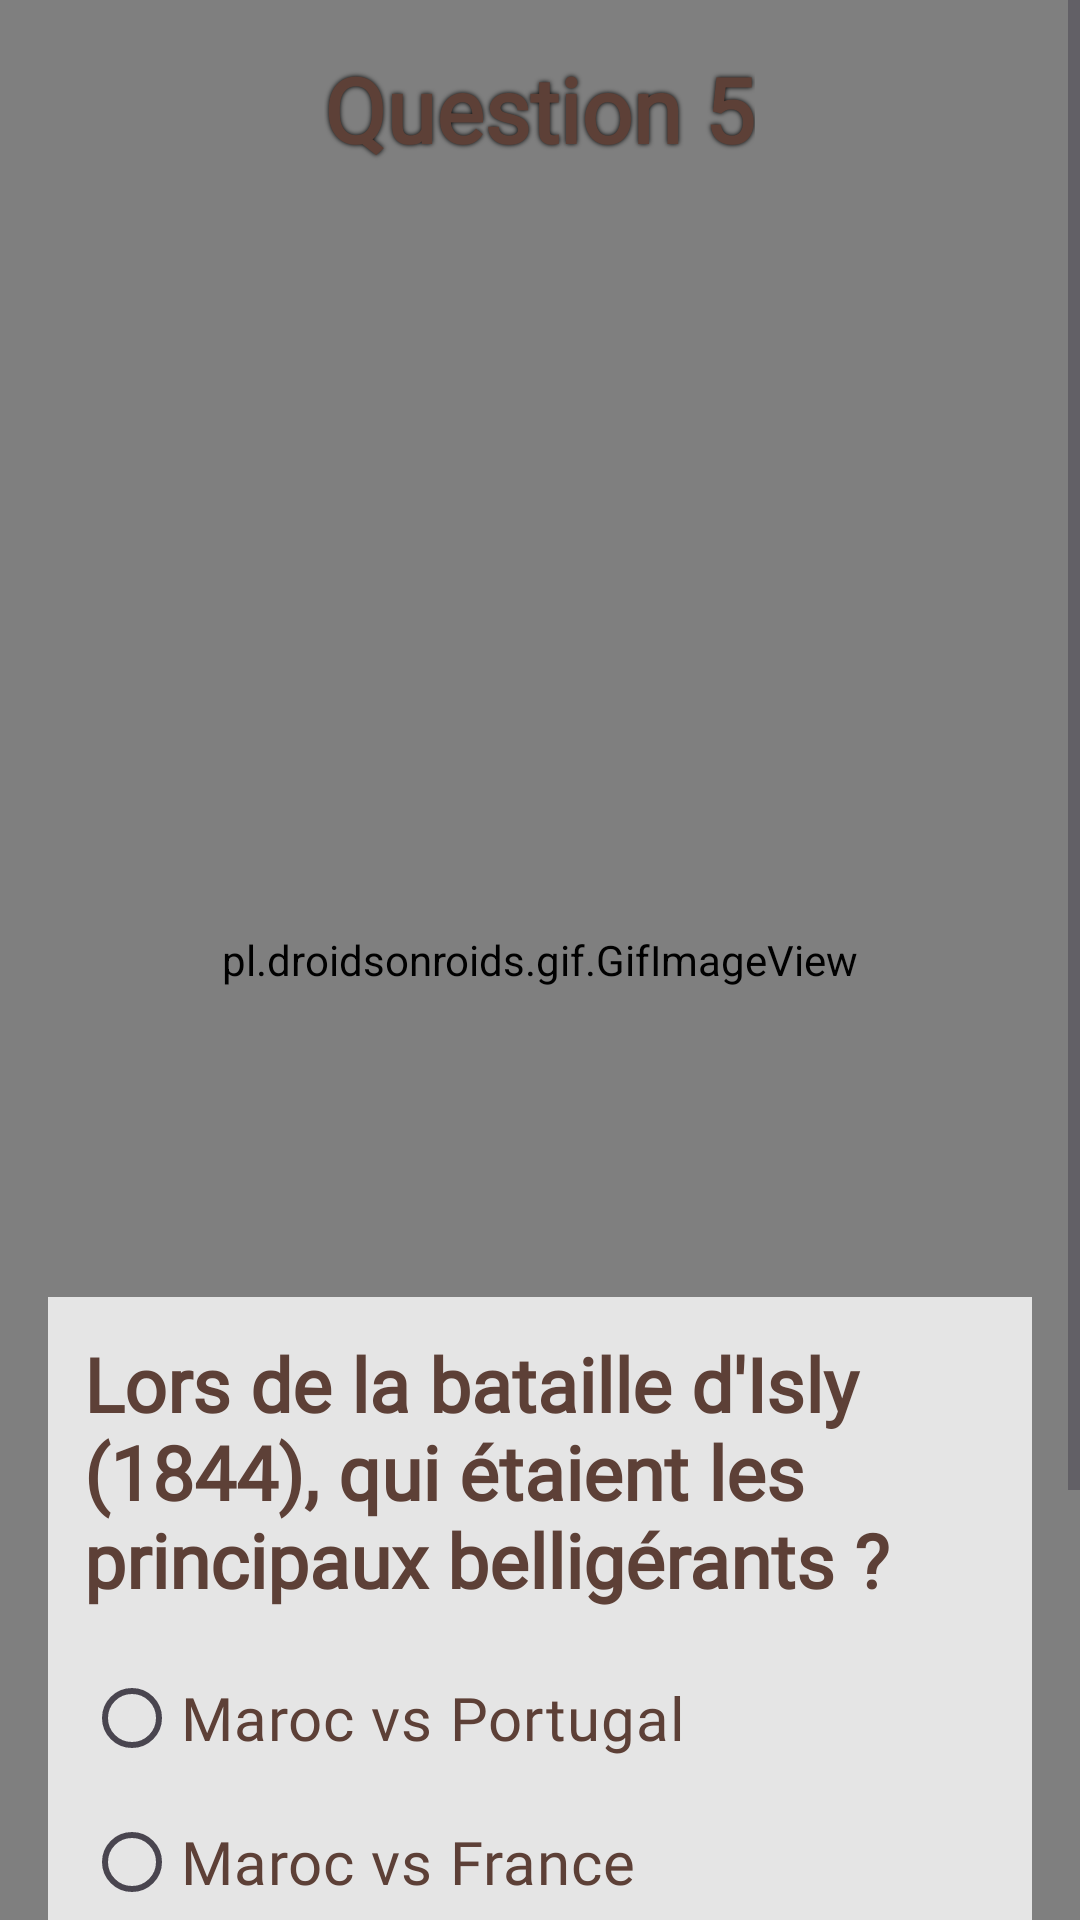

Write the Android layout XML for this screen, with the resource values it uses.
<!-- AndroidManifest.xml: application theme Theme.Lab11_Boufangha_Yahya -->
<!-- res/layout/activity_quiz5.xml -->
<?xml version="1.0" encoding="utf-8"?>
<FrameLayout xmlns:android="http://schemas.android.com/apk/res/android"
    xmlns:tools="http://schemas.android.com/tools"
    android:id="@+id/quiz5_root"
    android:layout_width="match_parent"
    android:layout_height="match_parent"
    tools:context=".Quiz5">

    <pl.droidsonroids.gif.GifImageView
        android:layout_width="match_parent"
        android:layout_height="match_parent"
        android:src="@drawable/us"
        android:scaleType="centerCrop" />

    <ScrollView
        android:layout_width="match_parent"
        android:layout_height="match_parent"
        android:fillViewport="true">

        <LinearLayout
            android:orientation="vertical"
            android:layout_width="match_parent"
            android:layout_height="wrap_content"
            android:padding="16dp"
            android:gravity="center_horizontal">

            <TextView
                android:layout_width="wrap_content"
                android:layout_height="wrap_content"
                android:text="Question 5"
                android:textSize="30sp"
                android:textStyle="bold"
                android:fontFamily="@font/ancient_font"
                android:textColor="@color/accent_brown"
                android:shadowColor="#000000"
                android:shadowDx="0"
                android:shadowDy="0"
                android:shadowRadius="4"
                android:layout_marginBottom="60dp"/>

            <ImageView
                android:layout_width="450dp"
                android:layout_height="300dp"
                android:src="@drawable/q5"
                android:scaleType="fitCenter"
                android:layout_marginBottom="16dp" />

            <LinearLayout
                android:orientation="vertical"
                android:layout_width="match_parent"
                android:layout_height="wrap_content"
                android:background="#CCFFFFFF"
                android:padding="12dp"
                android:layout_marginBottom="16dp">

                <TextView
                    android:layout_width="wrap_content"
                    android:layout_height="wrap_content"
                    android:text="Lors de la bataille d'Isly (1844), qui étaient les principaux belligérants ?"
                    android:textSize="25sp"
                    android:textStyle="bold"
                    android:fontFamily="@font/ancient_font"
                    android:textColor="@color/accent_brown"
                    android:layout_marginBottom="12dp" />

                <RadioGroup
                    android:layout_width="match_parent"
                    android:layout_height="wrap_content"
                    android:id="@+id/rg">

                    <RadioButton
                        style="@style/HistoryRadioButton"
                        android:id="@+id/rb1"
                        android:layout_width="wrap_content"
                        android:layout_height="wrap_content"
                        android:text="Maroc vs Portugal"
                        android:textSize="20sp"/>

                    <RadioButton
                        style="@style/HistoryRadioButton"
                        android:id="@+id/rb2"
                        android:layout_width="wrap_content"
                        android:layout_height="wrap_content"
                        android:text="Maroc vs France"
                        android:textSize="20sp"/>

                    <RadioButton
                        style="@style/HistoryRadioButton"
                        android:id="@+id/rb3"
                        android:layout_width="wrap_content"
                        android:layout_height="wrap_content"
                        android:text="Maroc vs Espagne"
                        android:textSize="20sp"/>

                </RadioGroup>
            </LinearLayout>

            
            <Button
                style="@style/HistoryButton"
                android:id="@+id/bNext"
                android:layout_width="match_parent"
                android:layout_height="wrap_content"
                android:text="Suivant"
                android:layout_marginBottom="24dp" />

        </LinearLayout>
    </ScrollView>
</FrameLayout>
<!-- resources referenced by this layout -->
<resources>
  <color name="accent_brown">#5D4037</color>
  <style name="HistoryButton">
          <item name="android:layout_width">match_parent</item>
          <item name="android:layout_height">wrap_content</item>
          <item name="android:layout_marginTop">16dp</item>
          <item name="android:paddingTop">12dp</item>
          <item name="android:paddingBottom">12dp</item>
          <item name="android:backgroundTint">@color/accent_brown</item>
          <item name="android:textColor">@android:color/white</item>
          <item name="android:fontFamily">@font/ancient_font</item>
      </style>
  <style name="HistoryRadioButton">
          <item name="android:layout_width">wrap_content</item>
          <item name="android:layout_height">wrap_content</item>
          <item name="android:fontFamily">@font/ancient_font</item>
          <item name="android:textColor">@color/accent_brown</item>
          <item name="android:buttonTint">@color/accent_brown</item>
      </style>
  <style name="Theme.Lab11_Boufangha_Yahya" parent="Base.Theme.Lab11_Boufangha_Yahya" />
  <style name="Base.Theme.Lab11_Boufangha_Yahya" parent="Theme.Material3.DayNight.NoActionBar">
          
          
      </style>
</resources>
